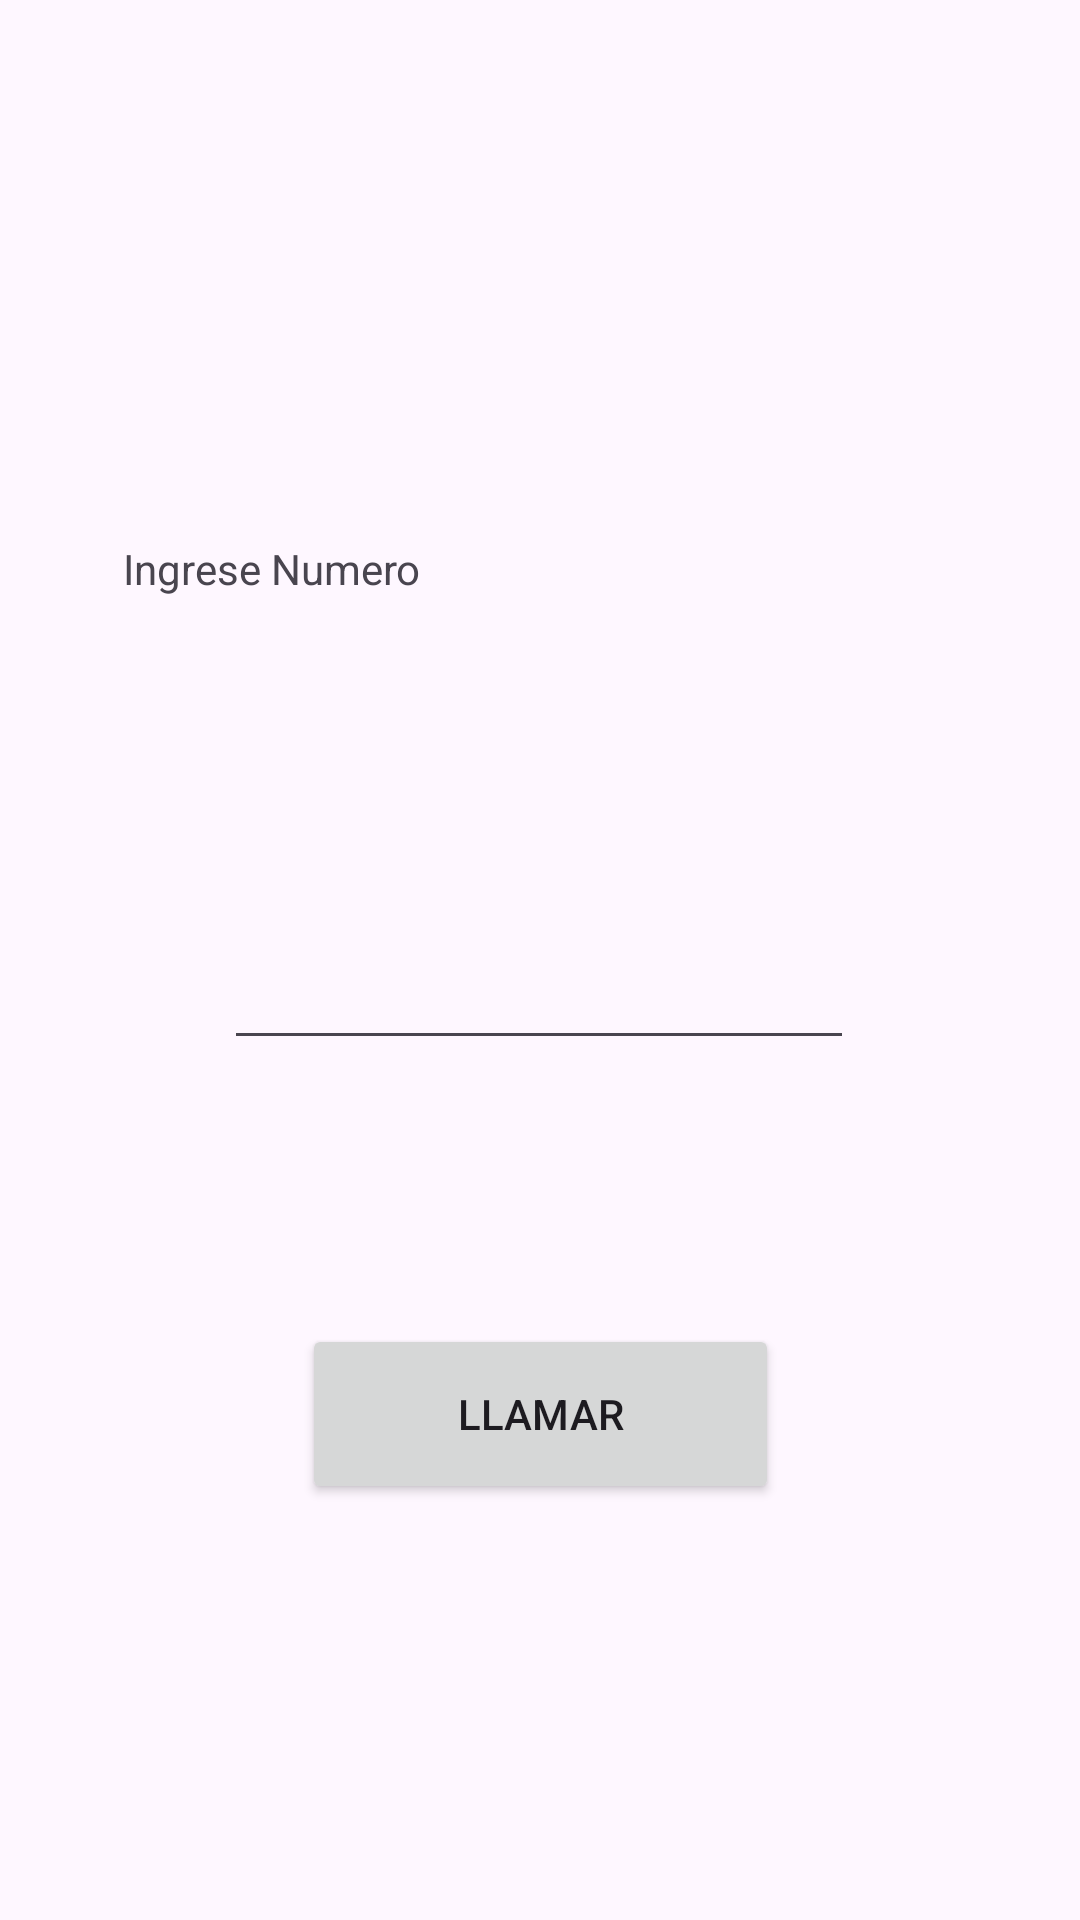

Layout XML and referenced resources for this Android screen:
<!-- AndroidManifest.xml: application theme Theme.TP4Moviles -->
<!-- res/layout/fragment_llamada.xml -->
<?xml version="1.0" encoding="utf-8"?>
<androidx.constraintlayout.widget.ConstraintLayout xmlns:android="http://schemas.android.com/apk/res/android"
    xmlns:app="http://schemas.android.com/apk/res-auto"
    xmlns:tools="http://schemas.android.com/tools"
    android:layout_width="match_parent"
    android:layout_height="match_parent"
    tools:context=".ui.llamada.LlamadaFragment">

    <TextView
        android:id="@+id/textView2"
        android:layout_width="278dp"
        android:layout_height="52dp"
        android:layout_marginTop="180dp"
        android:text="Ingrese Numero"
        app:layout_constraintEnd_toEndOf="parent"
        app:layout_constraintStart_toStartOf="parent"
        app:layout_constraintTop_toTopOf="parent" />

    <EditText
        android:id="@+id/etNumero"
        android:layout_width="wrap_content"
        android:layout_height="wrap_content"
        android:layout_marginTop="80dp"
        android:ems="10"
        android:inputType="number"
        app:layout_constraintEnd_toEndOf="parent"
        app:layout_constraintHorizontal_bias="0.497"
        app:layout_constraintStart_toStartOf="parent"
        app:layout_constraintTop_toBottomOf="@+id/textView2" />

    <Button
        android:id="@+id/btnLlamar"
        android:layout_width="159dp"
        android:layout_height="60dp"
        android:layout_marginTop="88dp"
        android:text="llamar"
        app:layout_constraintEnd_toEndOf="parent"
        app:layout_constraintStart_toStartOf="parent"
        app:layout_constraintTop_toBottomOf="@+id/etNumero" />
</androidx.constraintlayout.widget.ConstraintLayout>
<!-- resources referenced by this layout -->
<resources>
  <style name="Theme.TP4Moviles" parent="Base.Theme.TP4Moviles" />
  <style name="Base.Theme.TP4Moviles" parent="Theme.Material3.DayNight.NoActionBar">
          
          
      </style>
</resources>
